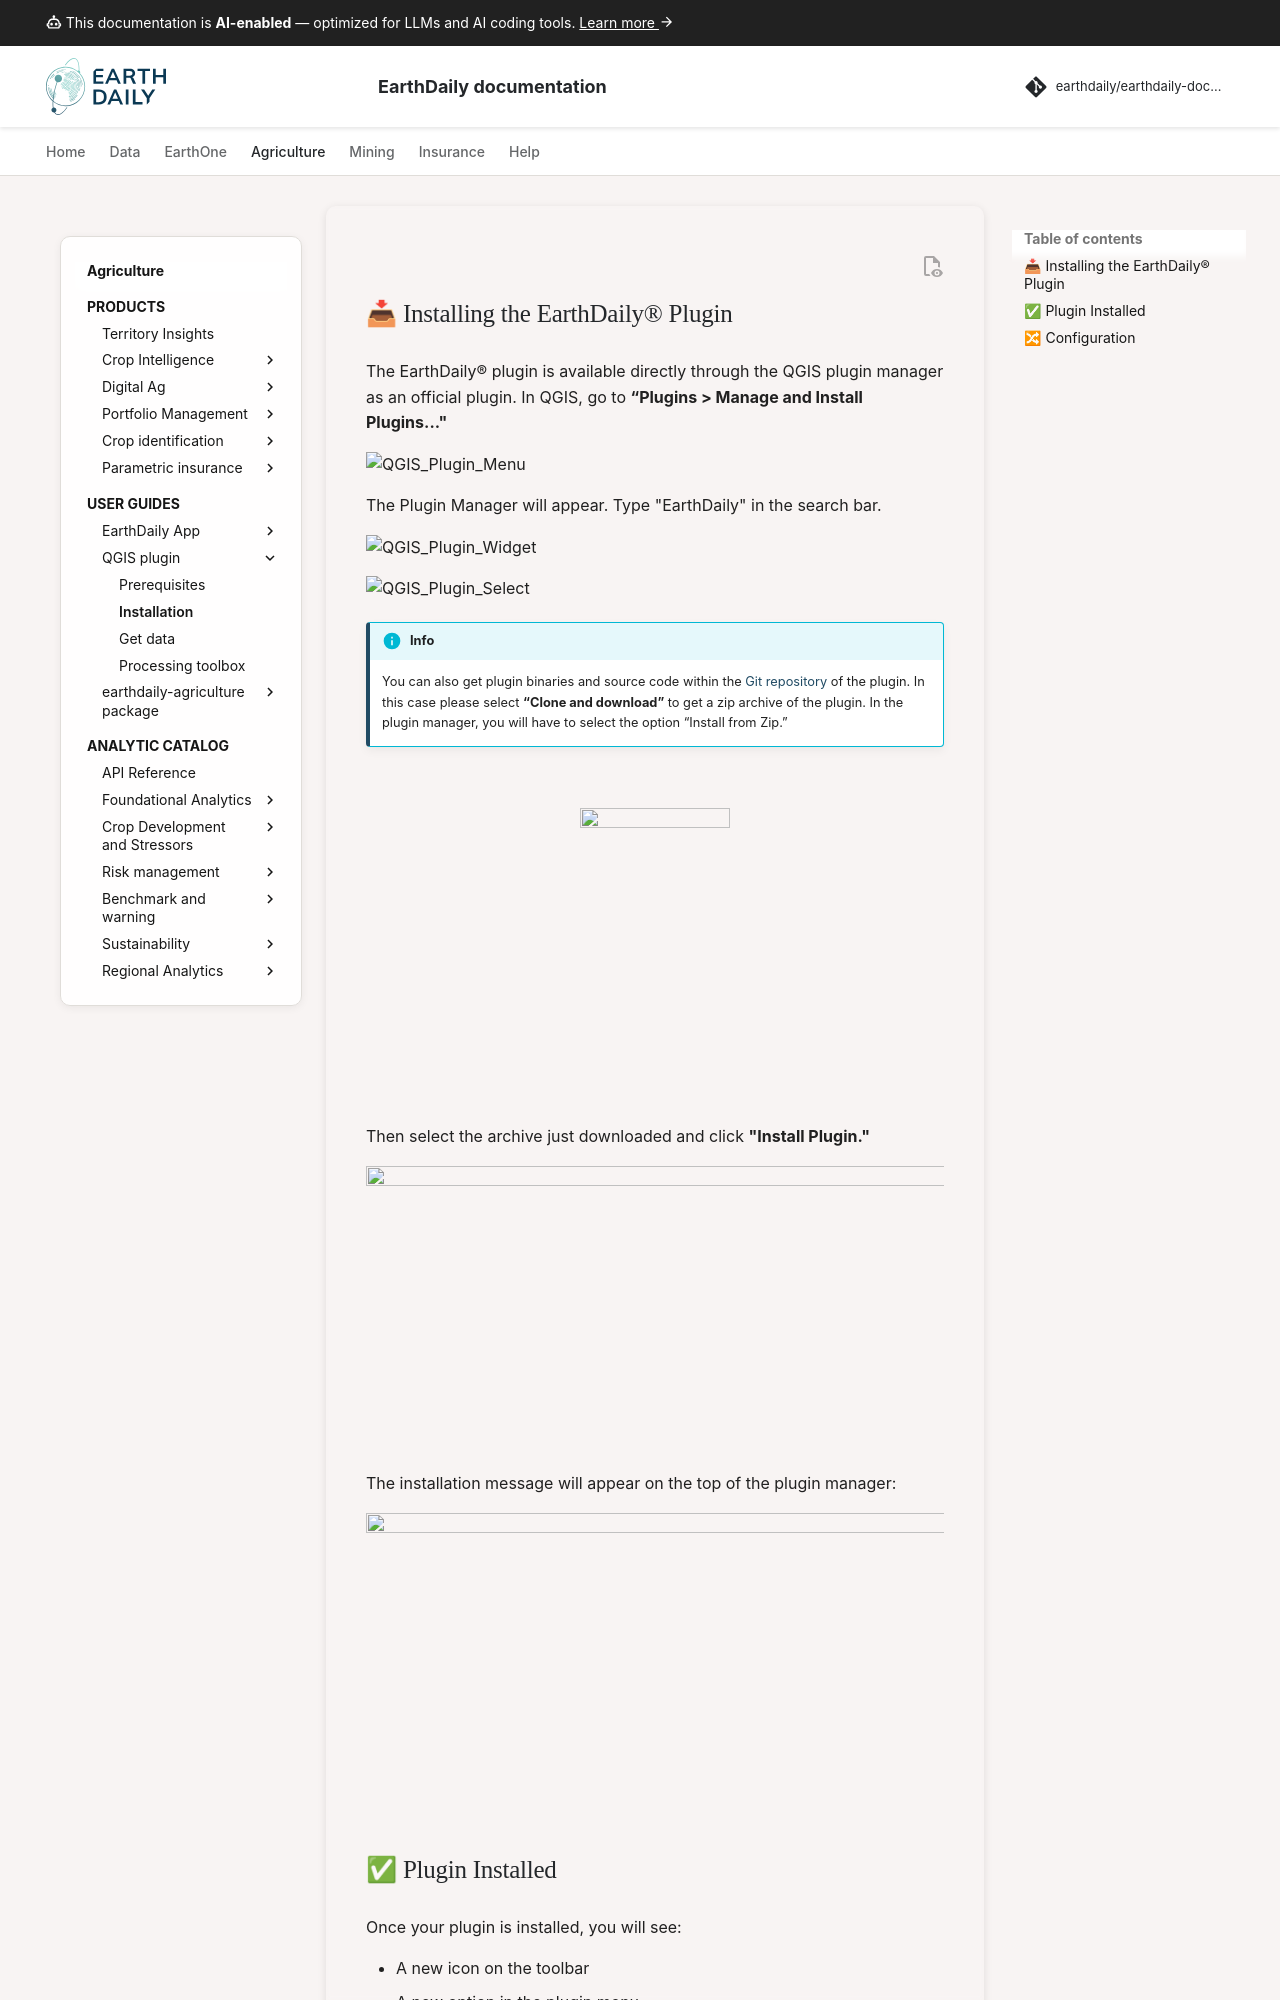

repository: earthdaily/earthdaily-documentation · page: agro/qgis/2. Installation/index.html · generator: mkdocs

---
layout: default
title: Installation
nav_order: 3
---

# Installation

## 📥 Installing the EarthDaily® Plugin

The EarthDaily® plugin is available directly through the QGIS plugin manager as an official plugin. In QGIS, go to <Strong>“Plugins > Manage and Install Plugins..." </Strong>

![QGIS_Plugin_Menu](../../assets/agro/QGIS_Images/PluginMenu.png)

The Plugin Manager will appear. Type "EarthDaily" in the search bar.

![QGIS_Plugin_Widget](../../assets/agro/QGIS_Images/PluginWidget.png)

![QGIS_Plugin_Select](../../assets/agro/QGIS_Images/PluginSelect.png)

!!! info

    You can also get plugin binaries and source code within the [Git repository](https://github.com/GEOSYS/qgis-plugin) of the plugin. In this case please select <Strong>“Clone and download”</Strong> to get a zip archive of the plugin. In the plugin manager, you will have to select the option “Install from Zip.” 
<br>
<p align="center">
  <img width="150" height="300" src="https://raw.githubusercontent.com/GEOSYS/Images/c233061865ec2c20423f05b05aca379e46a0bff7/QGIS/pictures/doc3.jpg">
</p>

Then select the archive just downloaded and click <Strong>"Install Plugin."</Strong>
<p align="center">
  <img width="600" height="300" src="https://raw.githubusercontent.com/GEOSYS/Images/c233061865ec2c20423f05b05aca379e46a0bff7/QGIS/pictures/doc4.jpg">
</p>

The installation message will appear on the top of the plugin manager:
<p align="center">
  <img width="600" height="300" src="https://raw.githubusercontent.com/GEOSYS/Images/c233061865ec2c20423f05b05aca379e46a0bff7/QGIS/pictures/doc5.png">
</p>

## ✅ Plugin Installed

Once your plugin is installed, you will see:

 - A new icon on the toolbar
 - A new option in the plugin menu

![QGIS_Plugin_Installed](../../assets/agro/QGIS_Images/PluginInstalled.png)
